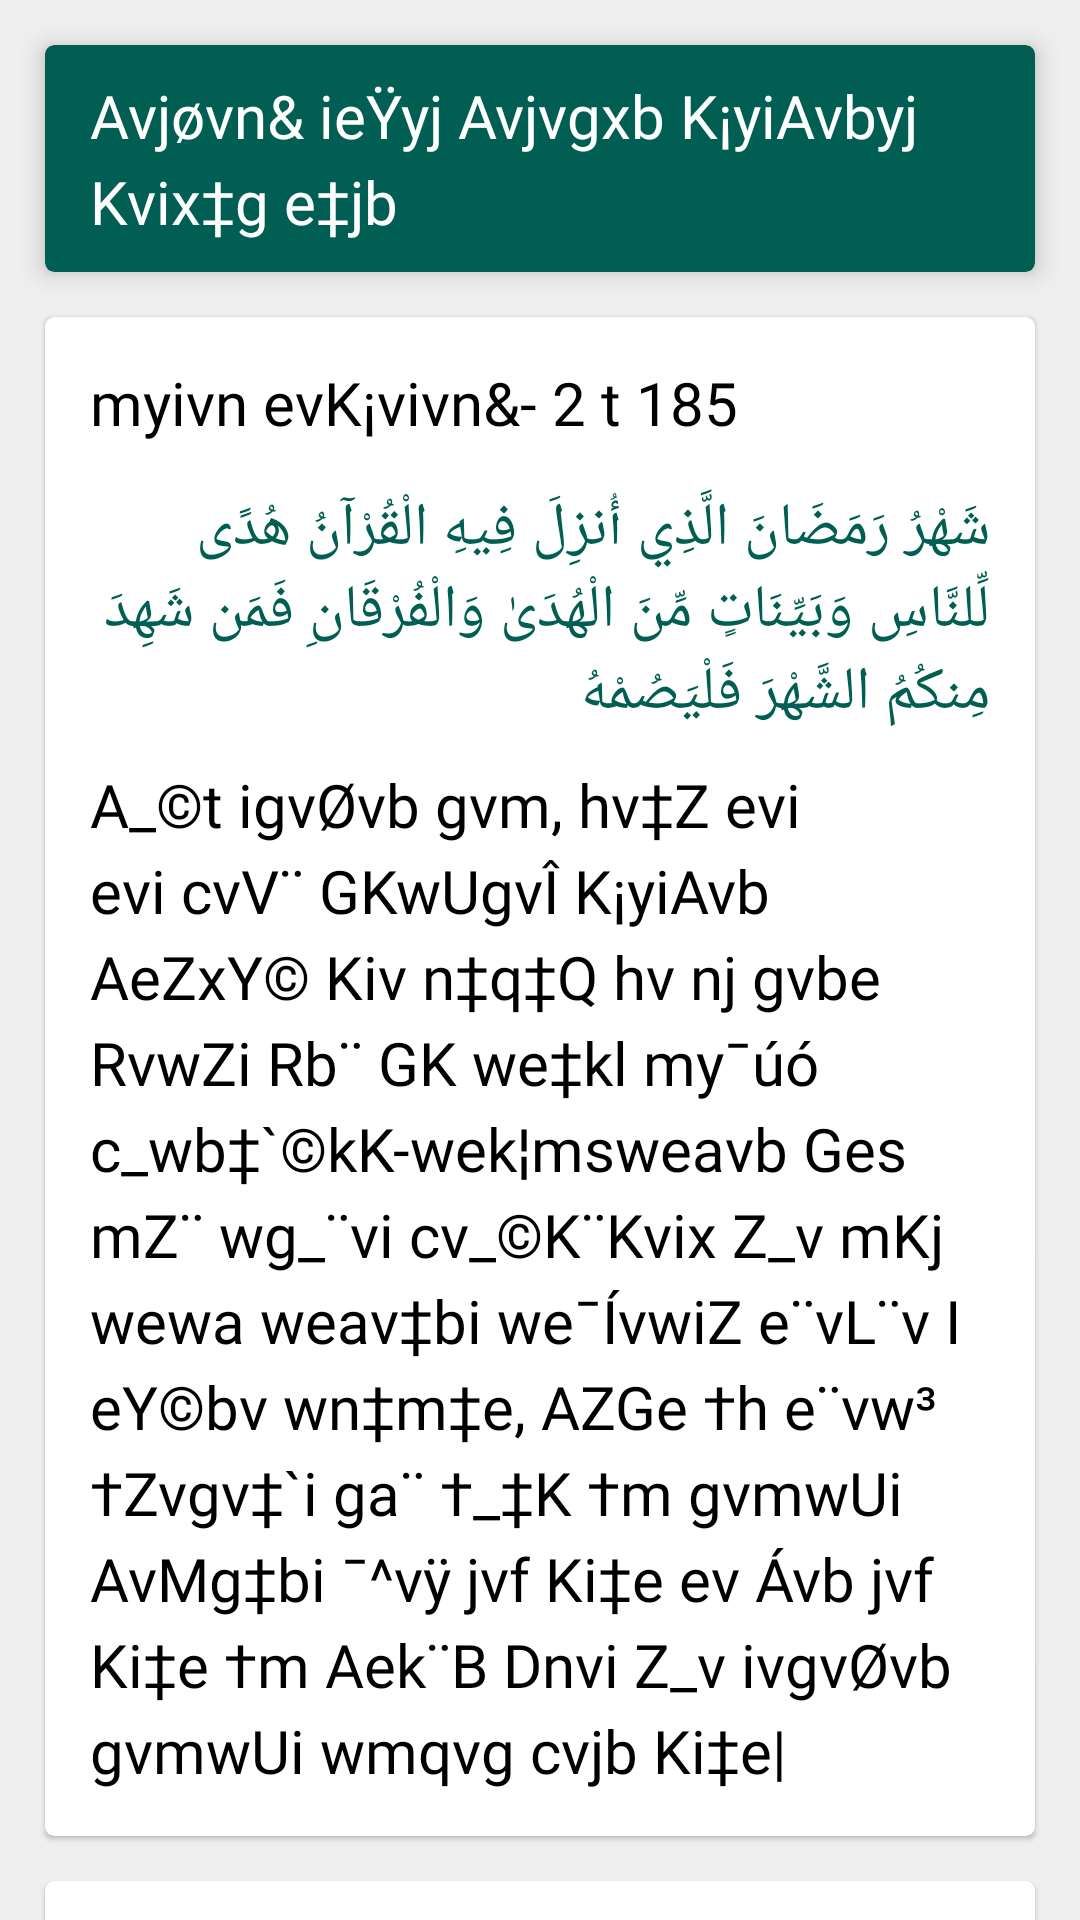

Write the Android layout XML for this screen, with the resource values it uses.
<!-- AndroidManifest.xml: application theme AppTheme -->
<!-- res/layout/fragment_ramadan_in_quran.xml -->
<?xml version="1.0" encoding="utf-8"?>
<FrameLayout xmlns:android="http://schemas.android.com/apk/res/android"
    xmlns:app="http://schemas.android.com/apk/res-auto"
    xmlns:tools="http://schemas.android.com/tools"
    android:layout_width="match_parent"
    android:layout_height="match_parent"
    android:background="@color/colorBackground"
    android:orientation="vertical"
    tools:context=".fragments.RamadanInQuranFragment">

    <ScrollView
        android:layout_width="match_parent"
        android:layout_height="match_parent"
        android:scrollbars="none">

        <LinearLayout
            android:layout_width="match_parent"
            android:layout_height="wrap_content"
            android:orientation="vertical">

            <androidx.cardview.widget.CardView
                style="@style/AyatCardStyle"
                android:layout_marginTop="@dimen/margin"
                app:cardBackgroundColor="@color/colorPrimary"
                app:cardElevation="@dimen/card_elevation_title">

                <RelativeLayout
                    android:layout_width="match_parent"
                    android:layout_height="wrap_content"
                    android:paddingTop="@dimen/padding_10"
                    android:paddingBottom="@dimen/padding_10"
                    android:paddingLeft="@dimen/padding_15"
                    android:paddingRight="@dimen/padding_15">
                    <TextView
                        style="@style/BanglaFontStyle"
                        android:fontFamily="@font/sutonny_mj_bold"
                        android:text="@string/allah_says_in_quran"
                        android:textColor="@android:color/white" />
                </RelativeLayout>
            </androidx.cardview.widget.CardView>

            <androidx.cardview.widget.CardView style="@style/AyatCardStyle">

                <RelativeLayout
                    android:layout_width="match_parent"
                    android:layout_height="wrap_content"
                    android:padding="@dimen/padding_15">

                    <TextView
                        android:id="@+id/ayat_no_4"
                        style="@style/BanglaFontStyle"
                        android:layout_alignParentTop="true"
                        android:layout_marginBottom="15dp"
                        android:text="@string/quran_2_185" />

                    <TextView
                        android:id="@+id/arabic_4"
                        style="@style/ArabicFontStyle"
                        android:layout_below="@id/ayat_no_4"
                        android:text="@string/quran_2_185_arabic" />

                    <TextView
                        android:id="@+id/meaning_4"
                        style="@style/BanglaFontStyle"
                        android:layout_below="@+id/arabic_4"
                        android:layout_marginTop="10dp"
                        android:text="@string/quran_2_185_bangla" />
                </RelativeLayout>

            </androidx.cardview.widget.CardView>

            <androidx.cardview.widget.CardView style="@style/AyatCardStyle">

                <RelativeLayout
                    android:layout_width="match_parent"
                    android:layout_height="wrap_content"
                    android:padding="@dimen/padding_15">

                    <TextView
                        android:id="@+id/ayat_no_2"
                        style="@style/BanglaFontStyle"
                        android:layout_alignParentTop="true"
                        android:layout_marginBottom="15dp"
                        android:text="@string/quran_2_183" />

                    <TextView
                        android:id="@+id/arabic_2"
                        style="@style/ArabicFontStyle"
                        android:layout_below="@id/ayat_no_2"
                        android:text="@string/quran_2_183_arabic" />

                    <TextView
                        style="@style/BanglaFontStyle"
                        android:layout_below="@+id/arabic_2"
                        android:layout_marginTop="10dp"
                        android:text="@string/quran_2_183_bangla" />
                </RelativeLayout>

            </androidx.cardview.widget.CardView>

            <androidx.cardview.widget.CardView style="@style/AyatCardStyle">

                <RelativeLayout
                    android:layout_width="match_parent"
                    android:layout_height="wrap_content"
                    android:padding="@dimen/padding_15">

                    <TextView
                        android:id="@+id/ayat_no_3"
                        style="@style/BanglaFontStyle"
                        android:layout_alignParentTop="true"
                        android:layout_marginBottom="15dp"
                        android:text="@string/quran_2_187" />

                    <TextView
                        android:id="@+id/arabic_3"
                        style="@style/ArabicFontStyle"
                        android:layout_below="@id/ayat_no_3"
                        android:text="@string/quran_2_187_arabic" />

                    <TextView
                        style="@style/BanglaFontStyle"
                        android:layout_below="@+id/arabic_3"
                        android:layout_marginTop="10dp"
                        android:text="@string/quran_2_187_bangla" />
                </RelativeLayout>
            </androidx.cardview.widget.CardView>

            <androidx.cardview.widget.CardView
                style="@style/AyatCardStyle"
                app:cardBackgroundColor="@color/colorPrimary"
                app:cardElevation="@dimen/card_elevation_title">

                <RelativeLayout
                    android:layout_width="match_parent"
                    android:layout_height="wrap_content"
                    android:paddingTop="@dimen/padding_10"
                    android:paddingBottom="@dimen/padding_10"
                    android:paddingLeft="@dimen/padding_15"
                    android:paddingRight="@dimen/padding_15">

                    <TextView
                        style="@style/BanglaFontStyle"
                        android:fontFamily="@font/sutonny_mj_bold"
                        android:text="@string/evening"
                        android:textColor="@android:color/white" />
                </RelativeLayout>
            </androidx.cardview.widget.CardView>

            <androidx.cardview.widget.CardView style="@style/AyatCardStyle">

                <RelativeLayout
                    android:layout_width="match_parent"
                    android:layout_height="wrap_content"
                    android:padding="@dimen/padding_15">

                    <TextView
                        android:id="@+id/ayat_no_1"
                        style="@style/BanglaFontStyle"
                        android:layout_alignParentTop="true"
                        android:layout_marginBottom="15dp"
                        android:text="@string/quran_86_16" />

                    <TextView
                        android:id="@+id/arabic_1"
                        style="@style/ArabicFontStyle"
                        android:layout_below="@id/ayat_no_1"
                        android:text="@string/quran_86_16_arabic" />

                    <TextView
                        android:id="@+id/pronounciation_1"
                        style="@style/BanglaFontStyle"
                        android:layout_below="@+id/arabic_1"
                        android:layout_marginTop="10dp"
                        android:text="@string/quran_86_16_bangla" />

                    <TextView
                        android:id="@+id/meaning_1"
                        style="@style/BanglaFontStyle"
                        android:layout_below="@+id/pronounciation_1"
                        android:layout_marginTop="10dp"
                        android:text="@string/evening_in_quran" />
                </RelativeLayout>

            </androidx.cardview.widget.CardView>

            <androidx.cardview.widget.CardView
                style="@style/AyatCardStyle"
                app:cardBackgroundColor="@color/colorPrimary"
                app:cardElevation="@dimen/card_elevation_title">

                <RelativeLayout
                    android:layout_width="match_parent"
                    android:layout_height="wrap_content"
                    android:paddingTop="@dimen/padding_10"
                    android:paddingBottom="@dimen/padding_10"
                    android:paddingLeft="@dimen/padding_15"
                    android:paddingRight="@dimen/padding_15">

                    <TextView
                        style="@style/BanglaFontStyle"
                        android:fontFamily="@font/sutonny_mj_bold"
                        android:text="@string/night"
                        android:textColor="@android:color/white" />
                </RelativeLayout>
            </androidx.cardview.widget.CardView>

            <androidx.cardview.widget.CardView style="@style/AyatCardStyle">

                <RelativeLayout
                    android:layout_width="match_parent"
                    android:layout_height="wrap_content"
                    android:padding="15dp">

                    <TextView
                        android:id="@+id/ayat_no_5"
                        style="@style/BanglaFontStyle"
                        android:layout_alignParentTop="true"
                        android:layout_marginBottom="15dp"
                        android:text="@string/quran_91_1" />

                    <TextView
                        android:id="@+id/arabic_5"
                        style="@style/ArabicFontStyle"
                        android:layout_below="@id/ayat_no_5"
                        android:text="@string/quran_91_1_arabic" />

                    <TextView
                        android:id="@+id/pronounciation_2"
                        style="@style/BanglaFontStyle"
                        android:layout_below="@+id/arabic_5"
                        android:layout_marginTop="10dp"
                        android:text="@string/quran_91_1_bangla" />

                    <TextView
                        style="@style/BanglaFontStyle"
                        android:layout_below="@+id/pronounciation_2"
                        android:layout_marginTop="10dp"
                        android:text="@string/night_in_quran" />
                </RelativeLayout>
            </androidx.cardview.widget.CardView>
        </LinearLayout>
    </ScrollView>
</FrameLayout>
<!-- resources referenced by this layout -->
<resources>
  <color name="colorBackground">#EFEFEF</color>
  <color name="colorPrimary">#005E52</color>
  <dimen name="card_elevation_title">1dp</dimen>
  <dimen name="margin">8dp</dimen>
  <dimen name="padding_10">8dp</dimen>
  <dimen name="padding_15">13dp</dimen>
  <string name="allah_says_in_quran" translatable="false">Avjøvn&amp; ieŸyj Avjvgxb K¡yiAvbyj Kvix‡g e‡jb</string>
  <string name="evening" translatable="false">Avjøvn&amp; †hfv‡e mÜ¨vi msÁv w`‡q‡Qb</string>
  <string name="evening_in_quran" translatable="false">16 t 6, 20 t 130, 24 t 36, 25 t 5, 30 t 17, 33 t 42, 40 t 46, 48 t 9, 50 t 39, 76 t 25|</string>
  <string name="night" translatable="false">Avjøvn&amp; †hfv‡e iv‡Zi msÁv w`‡q‡Qb</string>
  <string name="night_in_quran" translatable="false">6 t 76, 25 t 47, 36 t 37, 78 t 10, 79 t 29, 84 t 17, 89 t 4, 91 t 4, 93 t 2|</string>
  <string name="quran_2_183" translatable="false">myivn evK¡vivn&amp;- 2 t 183</string>
  <string name="quran_2_183_arabic" translatable="false">يَا أَيُّهَا الَّذِينَ آمَنُوا كُتِبَ عَلَيْكُمُ الصِّيَامُ كَمَا كُتِبَ عَلَى الَّذِينَ مِن قَبْلِكُمْ لَعَلَّكُمْ تَتَّقُونَ</string>
  <string name="quran_2_183_bangla" translatable="false"><b>A_©t</b> †n hviv Cgvb G‡b‡Q, †Zvgv‡`i Dci wmqvg cvj‡bi weavb wjwce× K‡i diR-Avek¨K K‡i †`qv n‡q‡Q †h fv‡e †Zvgv‡`i c~‡e© hviv wQj Zv‡`i Dc‡iI Gfv‡e wmqvg cvj‡bi weavb wjwce× K‡i diR-Avek¨K K‡i †`qv n‡qwQj hv‡Z K‡i †Zvgiv Avjøvn&amp;i wba©vwiZ mxgv‡iLvmg~n Aek¨B h_vh_ fv‡e †g‡b Pj|</string>
  <string name="quran_2_185" translatable="false">myivn evK¡vivn&amp;- 2 t 185</string>
  <string name="quran_2_185_arabic" translatable="false">شَهْرُ رَمَضَانَ الَّذِي أُنزِلَ فِيهِ الْقُرْآنُ هُدًى لِّلنَّاسِ وَبَيِّنَاتٍ مِّنَ الْهُدَىٰ وَالْفُرْقَانِ فَمَن شَهِدَ مِنكُمُ الشَّهْرَ فَلْيَصُمْهُ</string>
  <string name="quran_2_185_bangla" translatable="false">A_©t igvØvb gvm, hv‡Z evi evi cvV¨ GKwUgvÎ K¡yiAvb AeZxY© Kiv n‡q‡Q hv nj gvbe RvwZi Rb¨ GK we‡kl my¯úó c_wb‡`©kK-wek¦msweavb Ges mZ¨ wg_¨vi cv_©K¨Kvix Z_v mKj wewa weav‡bi we¯ÍvwiZ e¨vL¨v I eY©bv wn‡m‡e, AZGe †h e¨vw³ †Zvgv‡`i ga¨ †_‡K †m gvmwUi AvMg‡bi ¯^vÿ jvf Ki‡e ev Ávb jvf Ki‡e †m Aek¨B Dnvi Z_v ivgvØvb gvmwUi wmqvg cvjb Ki‡e|</string>
  <string name="quran_2_187" translatable="false">myivn evK¡vivn&amp;- 2 t 187</string>
  <string name="quran_2_187_arabic" translatable="false">وَكُلُوا وَاشْرَبُوا حَتَّىٰ يَتَبَيَّنَ لَكُمُ الْخَيْطُ الْأَبْيَضُ مِنَ الْخَيْطِ الْأَسْوَدِ مِنَ الْفَجْرِ ثُمَّ أَتِمُّوا الصِّيَامَ إِلَى اللَّيْلِ</string>
  <string name="quran_2_187_bangla" translatable="false"><b>A_©t</b> Avi †Zvgiv LvI I cvb Ki hZÿY bv Kvj †iLv Z_v Mfxi AÜKvi Ae¯’v †_‡K †fv‡ii mv`v †iLv Z_v †fv‡ii cwi®‹vi Ae¯’v my¯úófv‡e †`Lv hvq| AZtci †Zvgiv ivZ ch©šÍ wmqvg¸‡jv‡K Aek¨B c~Y© Ki|</string>
  <string name="quran_86_16" translatable="false">myivn BbwkK¡vK - 86 t 16</string>
  <string name="quran_86_16_arabic" translatable="false">فَلَا أُقْسِمُ بِالشَّفَقِ</string>
  <string name="quran_86_16_bangla" translatable="false"><b>A_©t</b> Aek¨B Avwg kc_ Kwi mÜ¨vKvjxb jvj Avfvi|</string>
  <string name="quran_91_1" translatable="false">myivn jvBj - 91 t 1</string>
  <string name="quran_91_1_arabic" translatable="false">وَاللَّيْلِ إِذَا يَغْشَىٰ</string>
  <string name="quran_91_1_bangla" translatable="false"><b>A_©t</b> kc_ iv‡Zi, hLb †m AÜKv‡i Av”Qbœ n‡q hvq|</string>
  <style name="AppTheme" parent="Theme.AppCompat.Light.NoActionBar">
          
          <item name="colorPrimary">@color/colorPrimary</item>
          <item name="colorPrimaryDark">@color/colorPrimaryDark</item>
          <item name="colorAccent">@color/colorAccent</item>
      </style>
  <dimen name="size_20">18sp</dimen>
  <color name="card_background_color">@android:color/white</color>
  <dimen name="card_corner_radius">3dp</dimen>
  <dimen name="card_elevation">1dp</dimen>
  <color name="text_color">@android:color/black</color>
  <color name="colorPrimaryDark">#004138</color>
  <color name="colorAccent">#005E52</color>
</resources>
